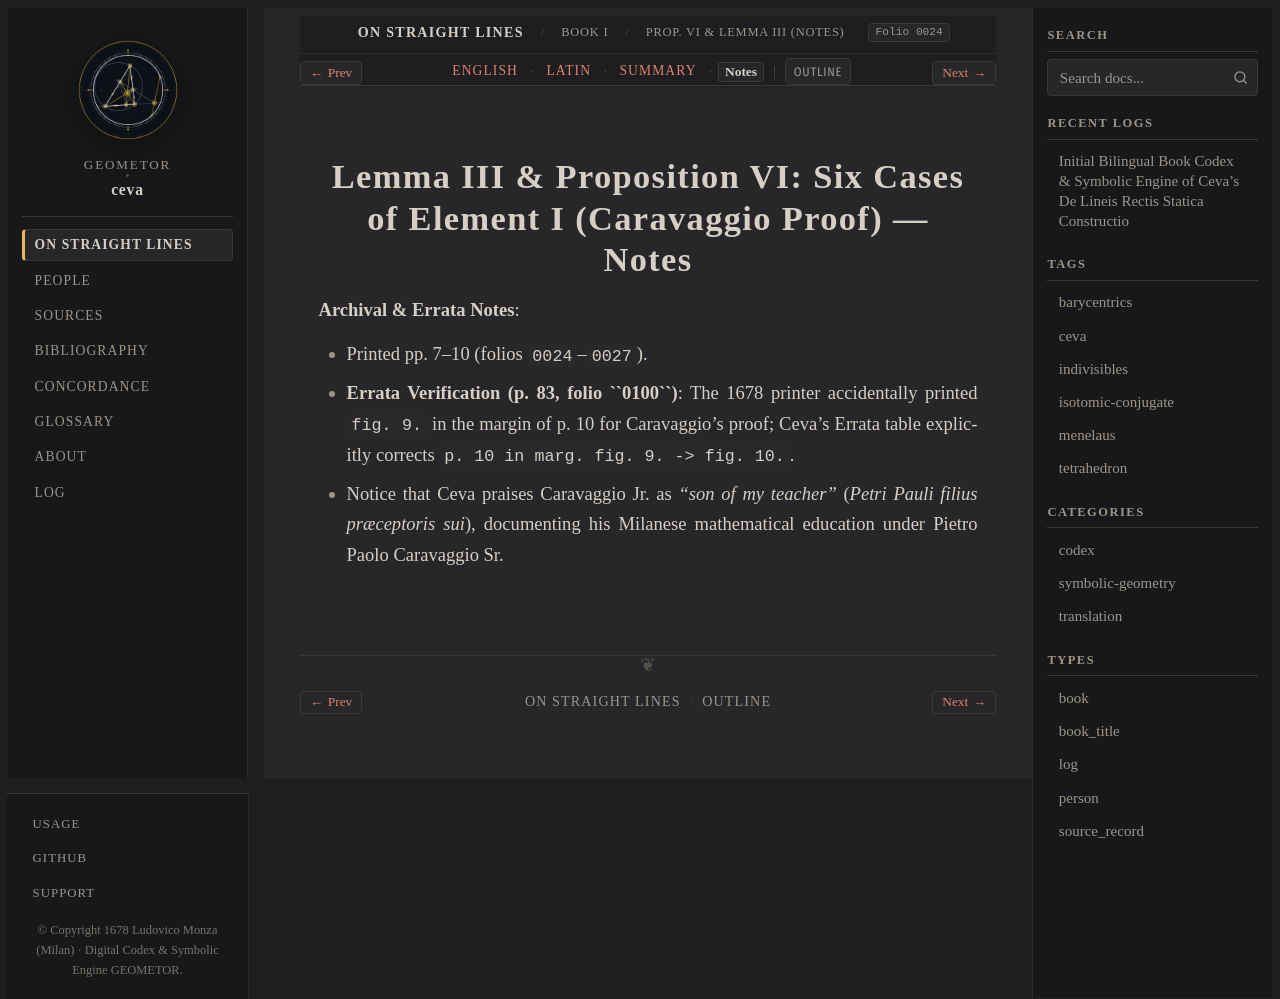

repository: geometor/ceva · page: de_lineis_rectis/liber_primus/prop_06/notes.html · generator: sphinx

:layout: book
:order: 7
:canonical_id: liber_primus_prop_06
:breadcrumb_title: Prop. VI & Lemma III (Notes)
:folio: 0024
:tracks: English: index | Latin: la | Summary: summary | Notes: notes

.. _liber-primus-prop-06-notes:

Lemma III & Proposition VI: Six Cases of Element I (Caravaggio Proof) — Notes
=============================================================================

.. folio:: 0024
   :page: p. 7

**Archival & Errata Notes**:

* Printed pp. 7–10 (folios ``0024``–``0027``).
* **Errata Verification (p. 83, folio ``0100``)**: The 1678 printer accidentally printed ``fig. 9.`` in the margin of p. 10 for Caravaggio's proof; Ceva's Errata table explicitly corrects ``p. 10 in marg. fig. 9. -> fig. 10.``.
* Notice that Ceva praises Caravaggio Jr. as *"son of my teacher"* (*Petri Pauli filius præceptoris sui*), documenting his Milanese mathematical education under Pietro Paolo Caravaggio Sr.
